Run: headless pygame with SDL's dummy video driver; simulated clock (each Clock.tick advances the game by its frame time, no real sleeping); random seed 0; keys injected as events and as key.get_pressed() state; mouse plan: one left click at the window centre at the start of phase 2, then a move to the lower-right quarter at the start of phase 3.
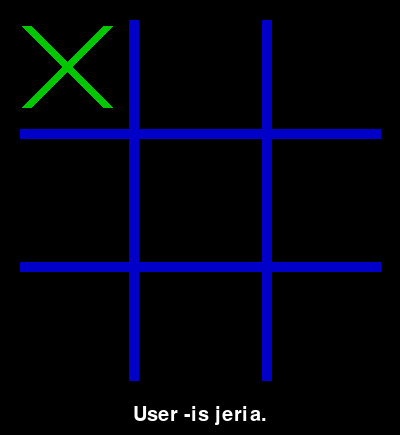
Frame 1 of 4 · flips 1–60 · no input
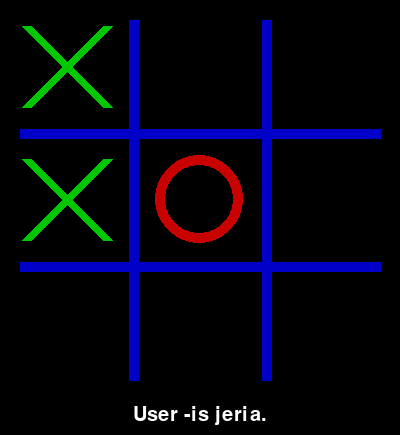
Frame 2 of 4 · flips 61–180 · clicked the window centre · tapped SPACE, RETURN · held RIGHT (→), D
Frame 3 of 4 · flips 181–300 · moved the mouse to the lower-right quarter · held DOWN (↓), S · screen unchanged from frame 2, image omitted
Frame 4 of 4 · flips 301–420 · held LEFT (←), A, UP (↑), W · screen unchanged from frame 3, image omitted

The pygame program that drew these frames:

import pygame, random
from pygame.locals import *
from sys import exit
import math
from collections import defaultdict

#tamashis fps
FPS=60

#feris kodebi
black=(0,0,0)
white = (255,255,255)
blue=(0,0,200)
red=(200,0,0)
green=(0,200,0)

cross=1
circle=2
empty=0

computer=1
human=2

class Player:
    '''playerebis class'''

    def __init__(self,type,sign,name):
        self.type=type
        self.sign=sign
        self.name = name

    def SetBoard(self,board):
        '''dafas aketebs sadac playeri tamashobs'''
        self.board=board

    def GetMove(self):
        pass

    #mausis click
    def MouseClick(self,cell):
        pass

    def OppositeSign(self,sign):
        '''mowinaagmdegis figuras achvenebs'''
        if sign == circle:
            return cross
        return circle

#adamianis class
class HumanPlayer(Player):
    '''motamashis class'''
    
    def __init__(self,sign,name):
        super().__init__(human,sign,name)#adamiani
        self.lastmove=-1

    def GetMove(self):
        '''egreve abrunebs motamashis sawinaagmdegod svlas'''
        if(self.lastmove != -1):
            move=self.lastmove
            self.lastmove=-1
            return move

    def MouseClick(self,cell):
        '''playeris dadebul figuris sawinaagmdegod tamashobs'''
        
        if not cell in self.board.moves:
            self.lastmove=cell


class ComputerPlayer(Player):
    '''botis class'''
    
    def __init__(self,sign,name):
        super().__init__(computer,sign,name)#bot
        self.lastmove=-1

    def GetMove(self):
        '''shemdeg svlas axorcielebs boti'''
        self.maxdepth = 100
        self.loop = 0
        val,move = self.MaxValue(-9,9)
        return move

    def GetScore(self):
        '''tamashis dasrulebis da "scoreboard" is funqcia'''
        if self.board.Draw():
            return 0
        elif self.board.GetWinner() == self.sign:
            return 1
        return -1 #meore motamashem moigo
    
    def MaxValue(self,alpha,beta):
        '''svlebis max raodenoba'''
        maxpos = None
        maxval = -9

        for move in self.board.getFreePositions():
            self.loop+=1
            self.board.Move(move,self.sign)

            if self.board.GameOver():
                newval = self.GetScore()
            else:
                newval,movepos = self.MinValue(alpha,beta)

            self.board.UndoMove()

            if newval > beta:
                return newval,move
            if newval > alpha:
                alpha = newval

            if newval > maxval:
                maxval = newval
                maxpos = move
            if newval == 1:
                break;

        return maxval,maxpos
    
    def MinValue(self,alpha,beta):
        '''minimaluri svlebis raodenoba'''
        minpos = None
        minval = 9

        for move in self.board.getFreePositions():
            self.loop+=1
            self.board.Move(move,self.OppositeSign(self.sign))

            if self.board.GameOver():
                newval = self.GetScore()
            else:
                newval,movepos = self.MaxValue(alpha,beta)

            self.board.UndoMove()

            if newval < alpha:
                return newval,move
            if newval < beta:
                beta = newval

            if newval < minval:
                minval = newval
                minpos = move
            if newval == -1:
                break;

        return minval,minpos

class BoardAnalyzer:
    '''dafis class'''

    possiblecells = [ (a,b) for a in range(0,3) for b in range(0,3)]
    alllines=[[(a,b) for a in range(0,3)]  for b in range(0,3)]+[[(b,a) for a in range(0,3)]  for b in range(0,3)]+[[(0,0),(1,1),(2,2)],[(0,2),(1,1),(2,0)]]

    def __init__(self):
        self.moves=[] #inaxavs svlebs
        self.gameover=False
        self.draw=False
        self.board=defaultdict(lambda:empty) #carieli dafa

    def getFreePositions(self):
        '''nebismier players sheudzlia gaaketos svla cariel grafashi'''
        return [x for x in self.possiblecells if not x in self.moves]

    def Move(self,position,symbol):
        '''grafashi dasmuli simbolo'''
        #tu grafa carielia sheudzlia dasvas simbolo
        if self.board[position] != empty:
            return False
        self.board[position]=symbol
        self.moves.append(position)
        self.CheckGameOver()
        return True
    
    def UndoMove(self):
        '''wina svlis shecvla'''
        if len(self.moves) == 0:
            return False
        self.board[self.moves.pop()]=empty
        #game overis shemdeg vegar svav simbolos
        self.gameover = False
        return True

    def GameOver(self):
        return self.gameover

    def Draw(self):
        return self.draw
    
    def GetWinner(self):
        '''giwers vin moigo tamashi'''
        if self.GameOver() and not self.Draw():
            return self.winner

    def CheckGameOver(self):
        '''naxulobs rodis morcheba tamasi'''
        for line in self.alllines:
            px,py,pz=line
            if self.board[px] != empty and self.board[px]==self.board[py]==self.board[pz]:
                self.gameover = True
                self.winner = self.board[px]
                self.draw=False
                break
        else:
            if len(self.moves) == 9:
                self.draw=True
                self.gameover = True
            else:
                self.gameover = False


class Board:
    '''dafa'''
    gridcolor=blue
    circlecolor=red
    crosscolor=green

    def __init__(self,boardsize=400):
        self.players=[]
        self.boardsize=boardsize
        self.gameboard=BoardAnalyzer()
        self.font = pygame.font.Font(None, 30)

    def reset(self):
        '''aresetebs dafas'''
        self.gameboard=BoardAnalyzer()
        for player in self.players:
            player.SetBoard(self.gameboard)
        #vinc agebs igebs pirvelad dawyebis sashualebas
        self.player1,self.player2=self.player2,self.player1

    def printstatus(self,screen):
        textstr=''
        if game.gameboard.GameOver():
            if game.gameboard.Draw():
                textstr="Fre. Daachiret tavidan dasawyebad."
            else:
                textstr=self.player1.name+" -ma moigo. [TAVIDAN DAWYEBA]"
        else:
            textstr=self.player1.name+" -is jeria."
        text = self.font.render(textstr, 1,(255,255,255))
        textpos = text.get_rect(centerx=screen.get_width()/2,y=self.boardsize+5)
        screen.blit(text, textpos)

    def AddPlayer(self,player):
        player.SetBoard(self.gameboard)
        self.players.append(player)
        if(len(self.players) > 1):
            self.player1=self.players[0]
            self.player2=self.players[1]

    def draw(self,screen):
        #lurji dafa
        tolerance=20
        pygame.draw.line(screen, self.gridcolor, (self.boardsize/3,tolerance), (self.boardsize/3,self.boardsize-tolerance),10)
        pygame.draw.line(screen, self.gridcolor, ((2*self.boardsize)/3,tolerance), ((2*self.boardsize)/3,self.boardsize-tolerance),10)
        pygame.draw.line(screen, self.gridcolor, (tolerance,(self.boardsize)/3), (self.boardsize-tolerance,(self.boardsize)/3),10)
        pygame.draw.line(screen, self.gridcolor, (tolerance,(2*self.boardsize)/3), (self.boardsize-tolerance,(2*self.boardsize)/3),10)

        #simboloebis daxatva
        for move in self.gameboard.moves:
            mx,my=move
            onethird=int(self.boardsize/3)

            if self.gameboard.board[move] == circle:
                #wris daxatva
                pos=mx*onethird+int(onethird/2),my*onethird+int(onethird/2)
                pygame.draw.circle(screen, self.circlecolor, pos, int(onethird/3), 10)
            elif self.gameboard.board[move] == cross:
                tl=mx*onethird+int(onethird/5),my*onethird+int(onethird/5)

                tr=(mx+1)*onethird-int(onethird/5),my*onethird+int(onethird/5)

                bl=mx*onethird+int(onethird/5),(my+1)*onethird-int(onethird/5)

                br=(mx+1)*onethird-int(onethird/5),(my+1)*onethird-int(onethird/5)

                pygame.draw.line(screen, self.crosscolor, tl, br,10)
                pygame.draw.line(screen, self.crosscolor, tr, bl,10)


    #daclickvis pozicia
    def MouseClick(self,position):
        mx,my=position
        if my < self.boardsize:
            onethird=int(self.boardsize/3)
            cx=int(math.floor(mx/onethird))
            cy=int(math.floor(my/onethird))
            cell=cx,cy
            self.player1.MouseClick(cell)
        elif self.gameboard.GameOver():
            self.reset()

    def update(self):
        #boardis ganaxleba
        if not self.gameboard.GameOver():
            nextpos=self.player1.GetMove()
            if  nextpos is not None:
                self.gameboard.Move(nextpos,self.player1.sign)
                if not self.gameboard.GameOver():
                    self.player1,self.player2=self.player2,self.player1



if(__name__ == "__main__"):
    pygame.init()
    boardsize=400
    screen = pygame.display.set_mode((boardsize,boardsize+35))
    pygame.display.set_caption('IQSIKI DA NOLIKI')
    gameover=False
    clock = pygame.time.Clock()
    game=Board()

    game.AddPlayer(ComputerPlayer(cross,"Bot"))
    game.AddPlayer(HumanPlayer(circle,"User"))

    while gameover==False:
        clock.tick(FPS)
        screen.fill(black)
        for event in pygame.event.get():
            if event.type == QUIT:
                pygame.quit();exit()
            if event.type == pygame.MOUSEBUTTONUP:
                game.MouseClick(event.pos)
        game.update()
        game.draw(screen)
        game.printstatus(screen)
        pygame.display.update()
